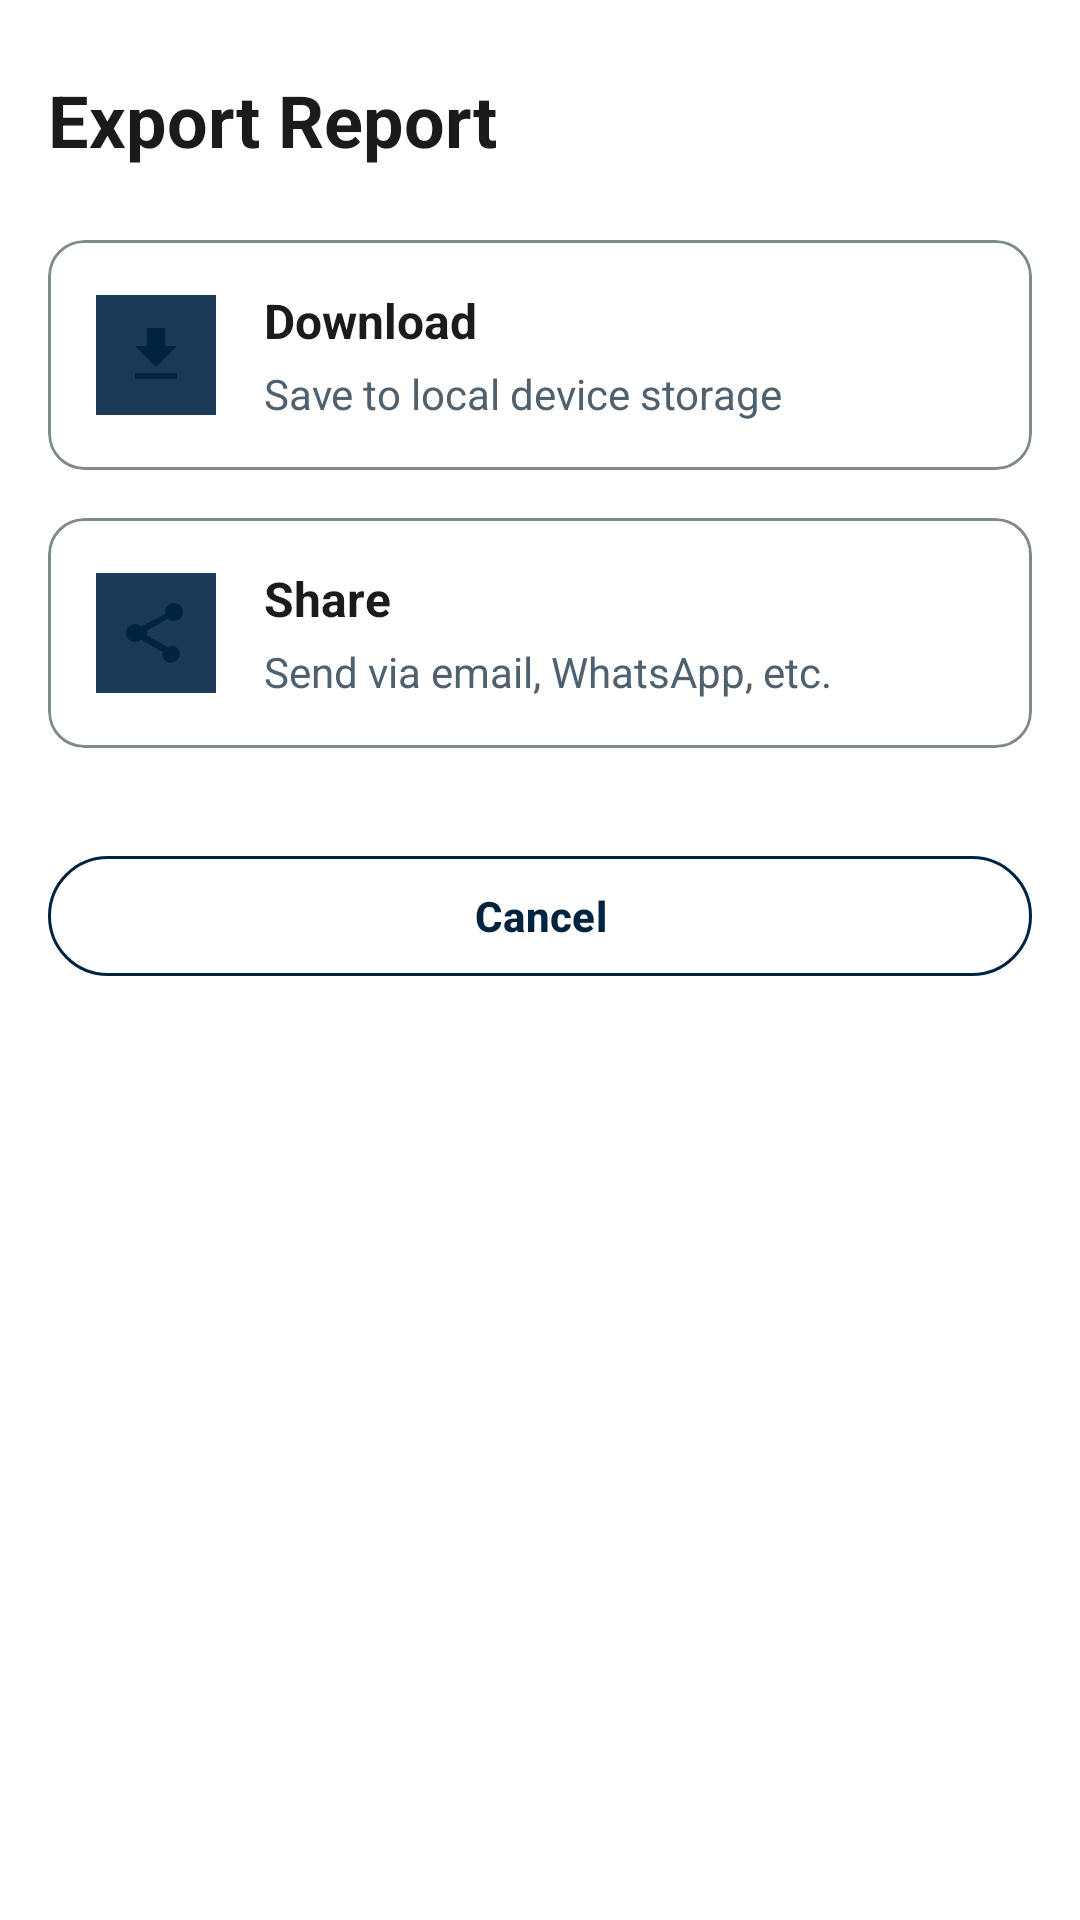

Produce the Android XML layout that renders to this screen, including the resource entries it uses.
<!-- AndroidManifest.xml: application theme Theme.StockBuddy -->
<!-- res/layout/fragment_export_bottom_sheet.xml -->
<?xml version="1.0" encoding="utf-8"?>
<LinearLayout xmlns:android="http://schemas.android.com/apk/res/android"
    xmlns:app="http://schemas.android.com/apk/res-auto"
    xmlns:tools="http://schemas.android.com/tools"
    android:layout_width="match_parent"
    android:layout_height="wrap_content"
    android:orientation="vertical"
    android:paddingStart="16dp"
    android:paddingEnd="16dp"
    android:paddingTop="16dp"
    android:paddingBottom="16dp"
    android:background="@color/md_theme_surfaceContainerLowest">

    
    <LinearLayout
        android:layout_width="match_parent"
        android:layout_height="wrap_content"
        android:orientation="horizontal"
        android:gravity="center_vertical"
        android:layout_marginBottom="16dp">

        <TextView
            android:id="@+id/tvTitle"
            android:layout_width="0dp"
            android:layout_height="wrap_content"
            android:layout_weight="1"
            android:textSize="24sp"
            android:textStyle="bold"
            android:textColor="@color/md_theme_onSurface"
            android:lineHeight="32sp"
            android:text="@string/export_title" />

        <ImageButton
            android:id="@+id/btnClose"
            android:layout_width="48dp"
            android:layout_height="48dp"
            android:src="@drawable/ic_close"
            android:contentDescription="@string/action_close"
            android:background="?attr/selectableItemBackgroundBorderless"
            android:scaleType="centerInside"
            android:tint="@color/md_theme_onSurfaceVariant" />
    </LinearLayout>

    
    <LinearLayout
        android:layout_width="match_parent"
        android:layout_height="wrap_content"
        android:orientation="vertical"
        android:layout_marginBottom="16dp">

        
        <com.google.android.material.card.MaterialCardView
            android:layout_width="match_parent"
            android:layout_height="wrap_content"
            android:layout_marginBottom="16dp"
            app:cardCornerRadius="12dp"
            app:cardElevation="0dp"
            app:strokeWidth="1dp"
            app:strokeColor="@color/md_theme_outline"
            app:cardBackgroundColor="@android:color/transparent">

            <LinearLayout
                android:id="@+id/btnDownload"
                android:layout_width="match_parent"
                android:layout_height="wrap_content"
                android:orientation="horizontal"
                android:gravity="center_vertical"
                android:padding="16dp"
                android:background="?attr/selectableItemBackground"
                android:clickable="true"
                android:focusable="true">

                
                <FrameLayout
                    android:layout_width="40dp"
                    android:layout_height="40dp"
                    android:background="@color/md_theme_primaryContainer"
                    android:layout_marginEnd="16dp">

                    <ImageView
                        android:layout_width="24dp"
                        android:layout_height="24dp"
                        android:src="@drawable/ic_download"
                        android:tint="@color/md_theme_primary"
                        android:layout_gravity="center"
                        android:contentDescription="@null" />
                </FrameLayout>

                
                <LinearLayout
                    android:layout_width="0dp"
                    android:layout_height="wrap_content"
                    android:layout_weight="1"
                    android:orientation="vertical">

                    <TextView
                        android:layout_width="wrap_content"
                        android:layout_height="wrap_content"
                        android:text="@string/action_download"
                        android:textSize="16sp"
                        android:textStyle="bold"
                        android:textColor="@color/md_theme_onSurface"
                        android:lineHeight="24sp" />

                    <TextView
                        android:layout_width="wrap_content"
                        android:layout_height="wrap_content"
                        android:text="@string/export_download_desc"
                        android:textSize="14sp"
                        android:textColor="@color/md_theme_onSurfaceVariant"
                        android:layout_marginTop="4dp"
                        android:lineHeight="20sp" />
                </LinearLayout>
            </LinearLayout>
        </com.google.android.material.card.MaterialCardView>

        
        <com.google.android.material.card.MaterialCardView
            android:layout_width="match_parent"
            android:layout_height="wrap_content"
            app:cardCornerRadius="12dp"
            app:cardElevation="0dp"
            app:strokeWidth="1dp"
            app:strokeColor="@color/md_theme_outline"
            app:cardBackgroundColor="@android:color/transparent">

            <LinearLayout
                android:id="@+id/btnShare"
                android:layout_width="match_parent"
                android:layout_height="wrap_content"
                android:orientation="horizontal"
                android:gravity="center_vertical"
                android:padding="16dp"
                android:background="?attr/selectableItemBackground"
                android:clickable="true"
                android:focusable="true">

                <FrameLayout
                    android:layout_width="40dp"
                    android:layout_height="40dp"
                    android:background="@color/md_theme_primaryContainer"
                    android:layout_marginEnd="16dp">

                    <ImageView
                        android:layout_width="24dp"
                        android:layout_height="24dp"
                        android:src="@drawable/ic_share"
                        android:tint="@color/md_theme_primary"
                        android:layout_gravity="center"
                        android:contentDescription="@null" />
                </FrameLayout>

                <LinearLayout
                    android:layout_width="0dp"
                    android:layout_height="wrap_content"
                    android:layout_weight="1"
                    android:orientation="vertical">

                    <TextView
                        android:layout_width="wrap_content"
                        android:layout_height="wrap_content"
                        android:text="@string/action_share"
                        android:textSize="16sp"
                        android:textStyle="bold"
                        android:textColor="@color/md_theme_onSurface"
                        android:lineHeight="24sp" />

                    <TextView
                        android:layout_width="wrap_content"
                        android:layout_height="wrap_content"
                        android:text="@string/export_share_desc"
                        android:textSize="14sp"
                        android:textColor="@color/md_theme_onSurfaceVariant"
                        android:layout_marginTop="4dp"
                        android:lineHeight="20sp" />
                </LinearLayout>
            </LinearLayout>
        </com.google.android.material.card.MaterialCardView>
    </LinearLayout>

    
    <com.google.android.material.button.MaterialButton
        android:id="@+id/btnCancel"
        style="@style/Widget.Material3.Button.OutlinedButton"
        android:layout_width="match_parent"
        android:layout_height="48dp"
        android:layout_marginTop="16dp"
        android:text="@string/action_cancel"
        android:textAllCaps="false"
        android:textSize="14sp"
        app:strokeWidth="1dp"
        app:strokeColor="@color/md_theme_primary"
        app:rippleColor="@color/md_theme_primary" />

</LinearLayout>
<!-- resources referenced by this layout -->
<resources>
  <color name="md_theme_onSurface">#191C1B</color>
  <color name="md_theme_onSurfaceVariant">#4F616E</color>
  <color name="md_theme_outline">#7F8B87</color>
  <color name="md_theme_primary">#002440</color>
  <color name="md_theme_primaryContainer">#1b3a57</color>
  <color name="md_theme_surfaceContainerLowest">#FFFFFF</color>
  <string name="action_cancel">Cancel</string>
  <string name="action_close">Close</string>
  <string name="action_download">Download</string>
  <string name="action_share">Share</string>
  <string name="export_download_desc">Save to local device storage</string>
  <string name="export_share_desc">Send via email, WhatsApp, etc.</string>
  <string name="export_title">Export Report</string>
  <color name="md_theme_onPrimary">#FFFFFF</color>
  <color name="md_theme_onPrimaryContainer">#87a4c6</color>
  <color name="md_theme_secondary">#496177</color>
  <color name="md_theme_onSecondary">#FFFFFF</color>
  <color name="md_theme_secondaryContainer">#c9e2fd</color>
  <color name="md_theme_onSecondaryContainer">#4d657b</color>
  <color name="md_theme_tertiary">#321f00</color>
  <color name="md_theme_onTertiary">#FFFFFF</color>
  <color name="md_theme_tertiaryContainer">#ffddb0</color>
  <color name="md_theme_onTertiaryContainer">#2D1609</color>
  <color name="md_theme_background">#FAFBFA</color>
  <color name="md_theme_onBackground">#191C1B</color>
  <color name="md_theme_surface">#FAFBFA</color>
  <color name="md_theme_surfaceVariant">#DEE4E3</color>
  <color name="md_theme_outlineVariant">#CFD9D7</color>
  <color name="md_theme_error">#BA1A1A</color>
  <color name="md_theme_onError">#FFFFFF</color>
  <color name="md_theme_errorContainer">#FFDAD6</color>
  <color name="md_theme_onErrorContainer">#410002</color>
  <color name="app_bar_surface">#0F4F4F</color>
  <style name="ShapeAppearance.StockBuddy.Small" parent="ShapeAppearance.MaterialComponents.SmallComponent">
          <item name="cornerSize">8dp</item>
      </style>
  <style name="ShapeAppearance.StockBuddy.Medium" parent="ShapeAppearance.MaterialComponents.MediumComponent">
          <item name="cornerSize">12dp</item>
      </style>
  <style name="ShapeAppearance.StockBuddy.Large" parent="ShapeAppearance.MaterialComponents.LargeComponent">
          <item name="cornerSize">16dp</item>
      </style>
  <style name="TextAppearance.StockBuddy.DisplaySmall" parent="TextAppearance.Material3.DisplaySmall">
          <item name="android:textSize">36sp</item>
          <item name="android:textStyle">bold</item>
      </style>
  <style name="TextAppearance.StockBuddy.TitleLarge" parent="TextAppearance.Material3.TitleLarge">
          <item name="android:textSize">22sp</item>
          <item name="android:textStyle">bold</item>
      </style>
  <style name="TextAppearance.StockBuddy.TitleMedium" parent="TextAppearance.Material3.TitleMedium">
          <item name="android:textSize">18sp</item>
          <item name="android:textStyle">bold</item>
      </style>
  <style name="TextAppearance.StockBuddy.TitleSmall" parent="TextAppearance.Material3.TitleSmall">
          <item name="android:textSize">16sp</item>
          <item name="android:textStyle">bold</item>
      </style>
  <style name="TextAppearance.StockBuddy.LabelLarge" parent="TextAppearance.Material3.LabelLarge">
          <item name="android:textSize">14sp</item>
          <item name="android:textStyle">bold</item>
      </style>
  <style name="TextAppearance.StockBuddy.LabelMedium" parent="TextAppearance.Material3.LabelMedium">
          <item name="android:textSize">12sp</item>
          <item name="android:textStyle">bold</item>
      </style>
  <style name="TextAppearance.StockBuddy.LabelSmall" parent="TextAppearance.Material3.LabelSmall">
          <item name="android:textSize">11sp</item>
          <item name="android:textStyle">bold</item>
      </style>
</resources>
